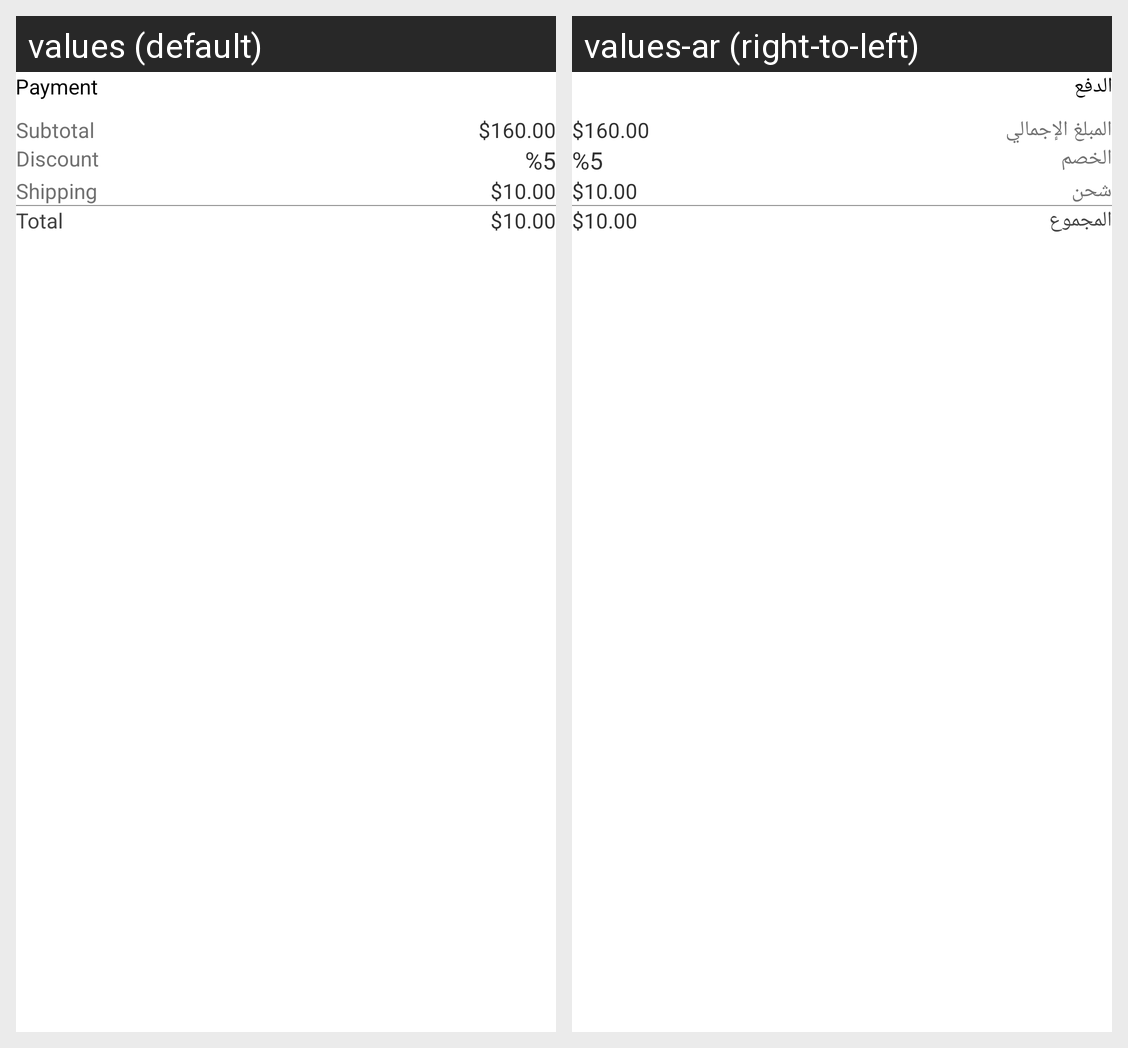

This grid shows one Android layout under two languages. Give, for every string resource on the screen, its name, the default text and each shown locale's text.
Android screen res/layout/fragment_payment.xml rendered under 2 locales, left to right: values (default), values-ar (right-to-left). Device: Nexus 5 (rendered at 1080×1920; each locale shown at half size, 540×960, under a caption strip naming it); theme Theme.Design1.
Strings drawn on this screen, with the default value and each locale's value (text and hints the layout hard-codes, and strings that could not be matched under every locale, appear in the picture but are not listed):

payment
  values: Payment
  values-ar: الدفع

subtotal
  values: Subtotal
  values-ar: المبلغ الإجمالي

discount
  values: Discount
  values-ar: الخصم

shipping
  values: Shipping
  values-ar: شحن

total
  values: Total
  values-ar: المجموع
